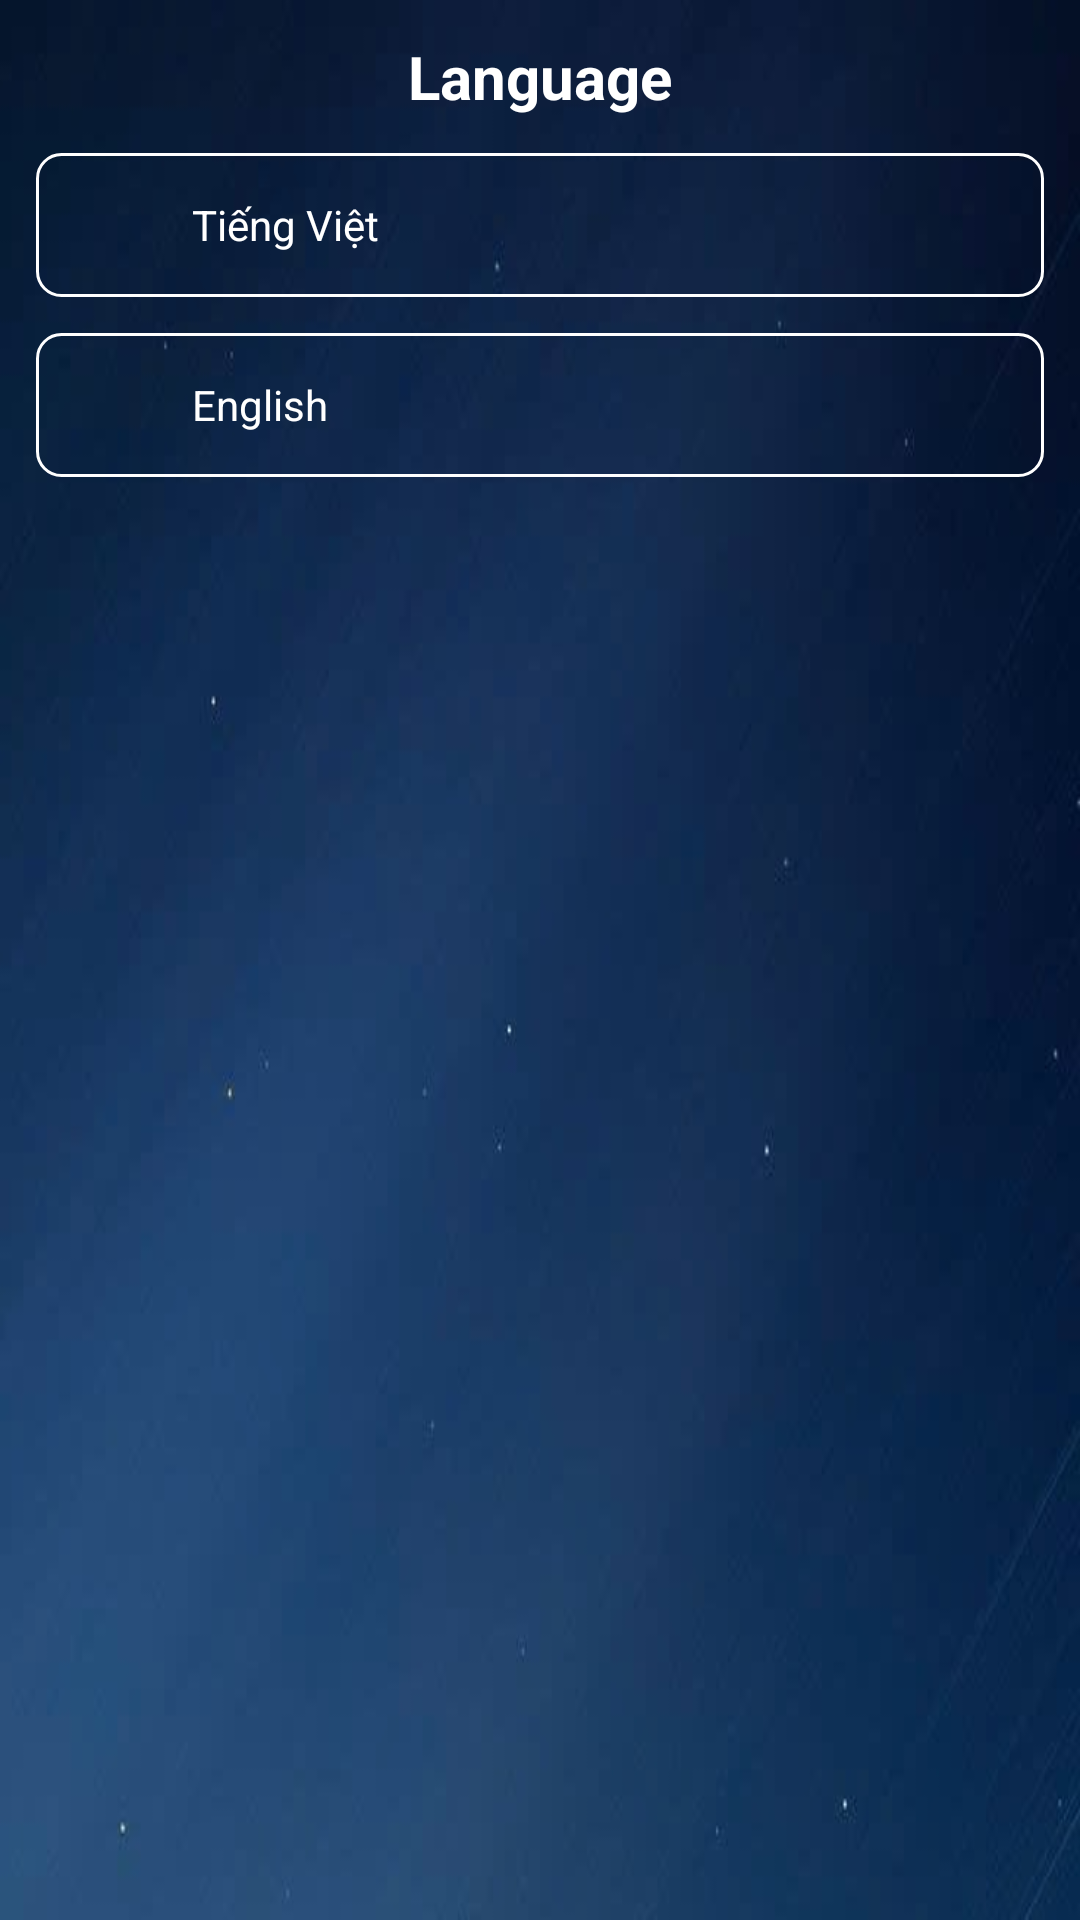

Here is an Android app screen rendered from its layout file. Give the layout XML and the strings, colors and styles it references.
<!-- AndroidManifest.xml: application theme Theme.MagicLines -->
<!-- res/layout/select_language_dialog.xml -->
<?xml version="1.0" encoding="utf-8"?>
<androidx.constraintlayout.widget.ConstraintLayout xmlns:android="http://schemas.android.com/apk/res/android"
    android:layout_width="match_parent"
    android:layout_height="wrap_content"
    android:background="@drawable/background_dialog"
    android:padding="12sp"
    xmlns:app="http://schemas.android.com/apk/res-auto">
    <TextView
        android:id="@+id/tvLanguage"
        android:layout_width="wrap_content"
        android:layout_height="wrap_content"
        android:text="@string/language"
        android:textStyle="bold"
        android:textSize="20sp"
        android:textColor="@color/white"
        app:layout_constraintStart_toStartOf="parent"
        app:layout_constraintEnd_toEndOf="parent"
        app:layout_constraintTop_toTopOf="parent"
        />
    <androidx.appcompat.widget.LinearLayoutCompat
        android:id="@+id/layout_vietnamese"
        android:layout_width="match_parent"
        android:layout_height="wrap_content"
        android:background="@drawable/language_selection"
        android:orientation="horizontal"
        android:layout_marginTop="12sp"
        app:layout_constraintTop_toBottomOf="@id/tvLanguage">
        <ImageView
            android:layout_width="32sp"
            android:layout_height="32sp"
            android:src="@drawable/vietnam"/>
        <TextView
            android:layout_width="wrap_content"
            android:layout_height="wrap_content"
            android:text="Tiếng Việt"
            android:layout_gravity="center"
            android:layout_marginStart="12sp"
            android:textColor="@color/white"/>
    </androidx.appcompat.widget.LinearLayoutCompat>
    <androidx.appcompat.widget.LinearLayoutCompat
        android:id="@+id/layout_english"
        android:layout_width="match_parent"
        android:layout_height="wrap_content"
        android:background="@drawable/language_selection"
        android:orientation="horizontal"
        android:layout_marginTop="12sp"
        app:layout_constraintTop_toBottomOf="@id/layout_vietnamese">
        <ImageView
            android:layout_width="32sp"
            android:layout_height="32sp"
            android:src="@drawable/united_kingdom"/>
        <TextView
            android:layout_width="wrap_content"
            android:layout_height="wrap_content"
            android:text="English"
            android:layout_gravity="center"
            android:layout_marginStart="12sp"
            android:textColor="@color/white"/>
    </androidx.appcompat.widget.LinearLayoutCompat>
</androidx.constraintlayout.widget.ConstraintLayout>
<!-- resources referenced by this layout -->
<resources>
  <color name="white">#FFFFFFFF</color>
  <!-- drawable background_dialog: jpg bitmap (drawable, 13546 bytes) -->
  <!-- drawable language_selection (drawable) -->
  <?xml version="1.0" encoding="utf-8"?>
  <selector xmlns:android="http://schemas.android.com/apk/res/android">
      <item android:state_enabled="false" android:drawable="@drawable/language_enabled"/>
      <item android:state_enabled="true" android:drawable="@drawable/language_disabled"/>
  </selector>
  <string name="language">Language</string>
  <style name="Theme.MagicLines" parent="Base.Theme.MagicLines" />
  <!-- drawable language_enabled (drawable) -->
  <?xml version="1.0" encoding="utf-8"?>
  <shape xmlns:android="http://schemas.android.com/apk/res/android" android:shape="rectangle">
      <stroke android:width="1sp"
          android:color="@color/sunset_orange"/>
      <corners android:radius="8sp"/>
      <padding android:top="8sp"
          android:left="8sp"
          android:bottom="8sp"
          android:right="8sp"/>
      <solid android:color="@color/dark_blue"/>
  </shape>
  <!-- drawable language_disabled (drawable) -->
  <?xml version="1.0" encoding="utf-8"?>
  <shape xmlns:android="http://schemas.android.com/apk/res/android" android:shape="rectangle">
      <stroke android:width="1sp"
          android:color="@color/white"/>
      <corners android:radius="8sp"/>
      <padding android:top="8sp"
          android:left="8sp"
          android:bottom="8sp"
          android:right="8sp"/>
  </shape>
  <style name="Base.Theme.MagicLines" parent="Theme.MaterialComponents.DayNight.NoActionBar">
          
          
      </style>
  <color name="sunset_orange">#ff6b35</color>
  <color name="dark_blue">#2663A8</color>
</resources>
